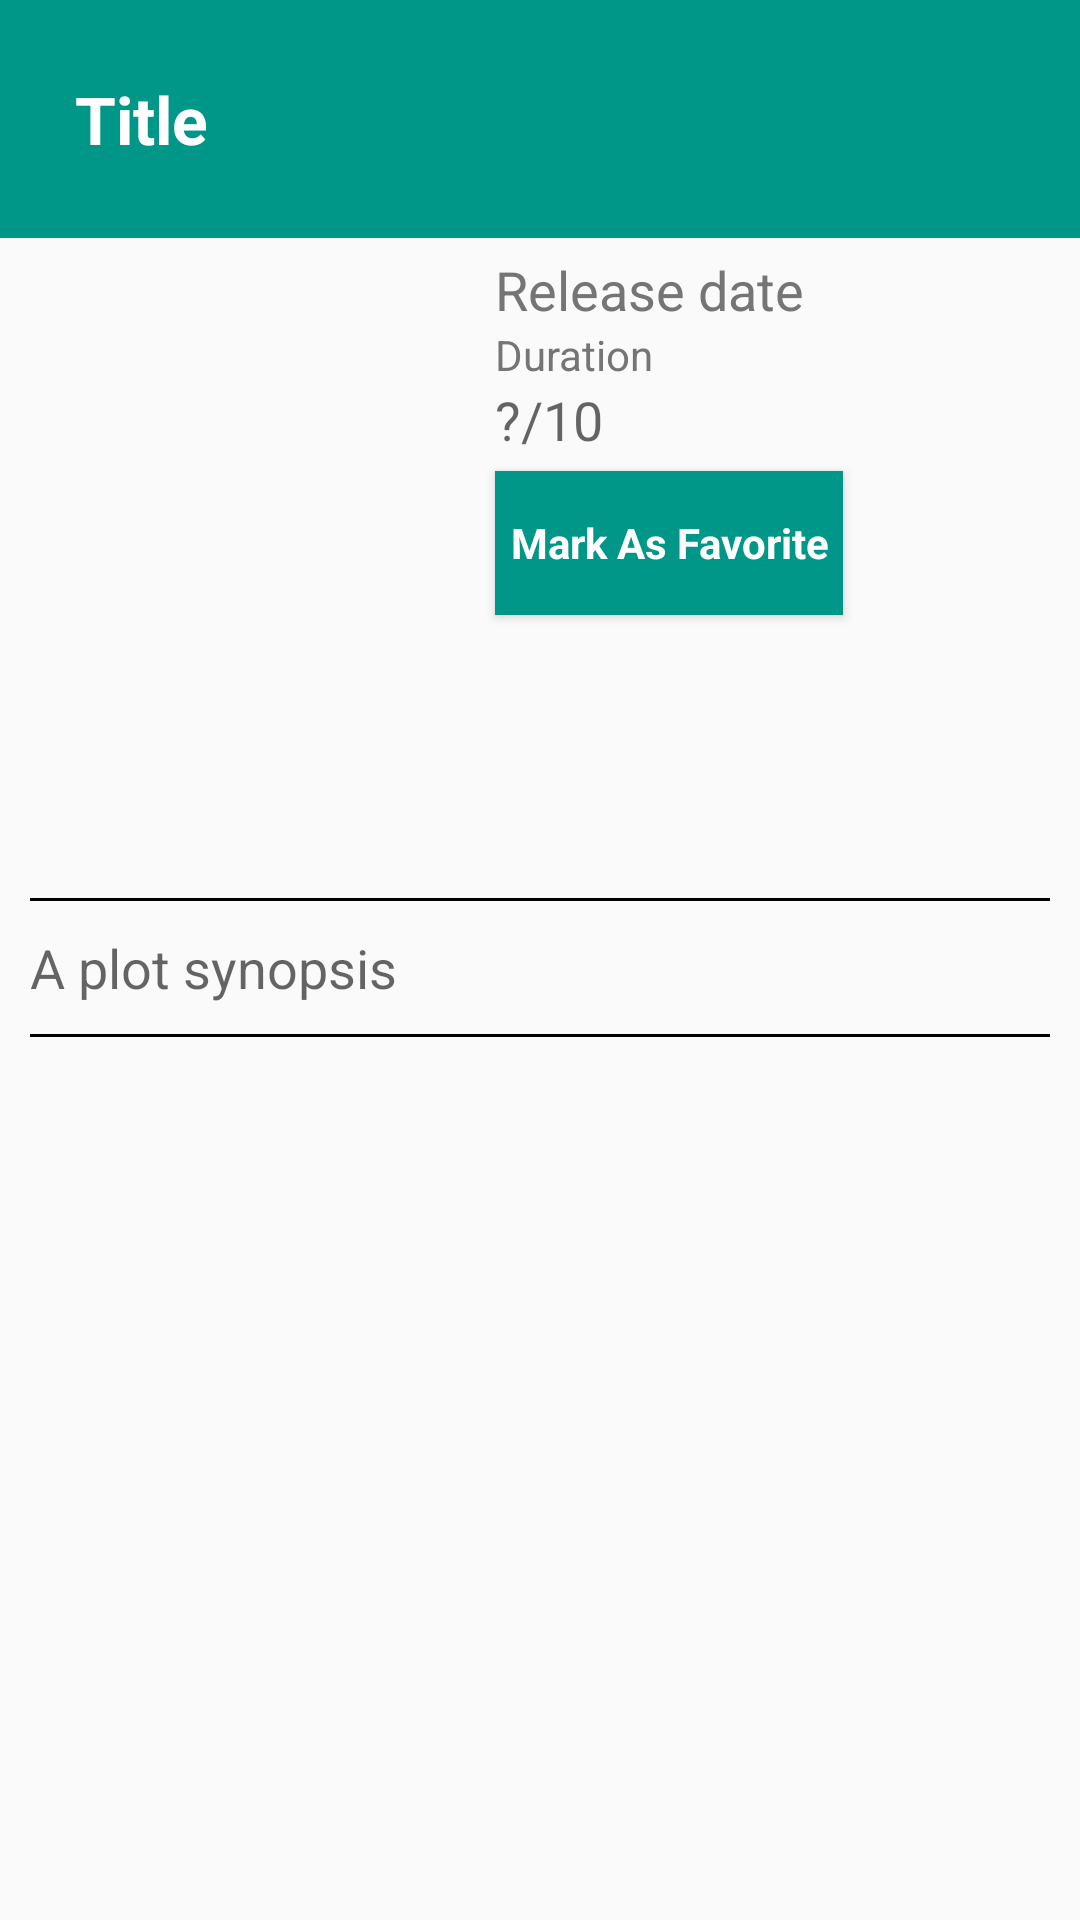

Layout XML and referenced resources for this Android screen:
<!-- AndroidManifest.xml: application theme AppTheme -->
<!-- res/layout/fragment_detail.xml -->
<RelativeLayout xmlns:android="http://schemas.android.com/apk/res/android"
    xmlns:tools="http://schemas.android.com/tools" android:layout_width="match_parent"
    android:layout_height="match_parent" android:padding="@dimen/zero_dimen"
    tools:context="com.mashaka.android.popularmovies.DetailActivityFragment">
    <ScrollView
        android:layout_width="match_parent"
        android:layout_height="match_parent"
        android:fillViewport="true"
        android:id="@+id/scrollview"
        >
        <RelativeLayout
            android:layout_width="match_parent"
            android:layout_height="match_parent"
            android:layout_alignParentTop="true"
            android:layout_alignParentLeft="true"
            android:layout_alignParentStart="true"
            >
            <TextView
                android:layout_width="wrap_content"
                android:layout_height="wrap_content"
                android:textAppearance="?android:attr/textAppearanceLarge"
                android:id="@+id/movie_title"
                android:padding="@dimen/movie_padding"
                android:textColor="@color/movie_title_color"
                android:textStyle="bold"
                android:layout_alignParentTop="true"
                android:layout_alignParentLeft="true"
                android:layout_alignParentStart="true"
                android:layout_alignParentRight="true"
                android:layout_alignParentEnd="true"
                android:background="@color/movie_back_color"
                android:visibility="visible"
                android:text="@string/title_hint"/>
            <ImageView
                android:layout_width="150dp"
                android:layout_height="200dp"
                android:id="@+id/movie_poster"
                android:layout_margin="@dimen/poster_padding"
                android:layout_below="@id/movie_title"
                android:layout_alignParentLeft="true"
                android:layout_alignParentStart="true"
                android:visibility="visible" />

            <TextView
                android:layout_width="wrap_content"
                android:layout_height="wrap_content"
                android:textAppearance="?android:attr/textAppearanceMedium"
                android:id="@+id/movie_year"
                android:textColor="@color/color_gray"
                android:layout_marginLeft="@dimen/poster_padding"
                android:layout_marginStart="@dimen/poster_padding"
                android:layout_alignTop="@+id/movie_poster"
                android:layout_toRightOf="@+id/movie_poster"
                android:visibility="visible"
                android:text="@string/release_date_hint"/>

            <TextView
                android:layout_width="wrap_content"
                android:layout_height="wrap_content"
                android:textAppearance="?android:attr/textAppearanceSmall"
                android:textColor="@color/color_gray"
                android:layout_marginLeft="@dimen/poster_padding"
                android:layout_marginStart="@dimen/poster_padding"
                android:id="@+id/runtime"
                android:layout_below="@+id/movie_year"
                android:layout_toRightOf="@+id/movie_poster"
                android:layout_toEndOf="@+id/movie_poster"
                android:text="@string/duration_hint"/>

            <TextView
                android:layout_width="wrap_content"
                android:layout_height="wrap_content"
                android:textAppearance="?android:attr/textAppearanceMedium"
                android:text="@string/film_rating_hint"
                android:id="@+id/movie_rating"
                android:visibility="visible"
                android:layout_below="@+id/runtime"
                android:layout_alignLeft="@+id/movie_year"
                android:layout_alignStart="@+id/movie_year" />

            <RatingBar
                android:layout_width="wrap_content"
                android:layout_height="wrap_content"
                android:id="@+id/ratingBar"
                android:max="5"
                android:saveEnabled="false"
                android:layout_below="@+id/movie_rating"
                android:numStars="5"
                android:rating="2"
                android:isIndicator="false"
                style="@style/foodRatingBar"
                android:visibility="visible"
                android:layout_alignLeft="@+id/movie_rating"
                android:layout_alignStart="@+id/movie_rating" />
            <View
                android:layout_width="fill_parent"
                android:layout_height="1dp"
                android:layout_margin="10dp"
                android:layout_below = "@id/movie_poster"
                android:background="#000000"
                android:layout_centerVertical="true"
                android:layout_alignParentLeft="true"
                android:layout_alignParentStart="true"
                android:id="@+id/black_line"
                android:visibility="visible" />

            <TextView
                android:layout_width="match_parent"
                android:layout_height="wrap_content"
                android:textAppearance="?android:attr/textAppearanceMedium"
                android:id="@+id/movie_overview"
                android:layout_below="@+id/black_line"
                android:layout_alignLeft="@+id/black_line"
                android:layout_alignStart="@+id/black_line"
                android:layout_alignRight="@+id/black_line"
                android:layout_alignEnd="@+id/black_line"
                android:visibility="visible"
                android:text="@string/plot_synopsis_hint"/>

            <Button
                style="?android:attr/buttonStyleSmall"
                android:layout_width="wrap_content"
                android:layout_height="wrap_content"
                android:layout_marginTop="5dp"
                android:text="Mark As Favorite"
                android:textAppearance="?android:attr/textAppearanceSmall"
                android:padding="5dp"
                android:textColor="@color/movie_title_color"
                android:textStyle="bold"
                android:background="@color/movie_back_color"
                android:id="@+id/bt_fav"
                android:layout_below="@+id/ratingBar"
                android:layout_alignLeft="@+id/ratingBar"
                android:layout_alignStart="@+id/ratingBar" />
            <View
                android:layout_width="fill_parent"
                android:layout_height="1dp"
                android:layout_margin="10dp"
                android:layout_below = "@id/movie_overview"
                android:background="#000000"
                android:layout_centerVertical="true"
                android:layout_alignParentLeft="true"
                android:layout_alignParentStart="true"
                android:id="@+id/black_line2"
                android:visibility="visible" />


        </RelativeLayout>
    </ScrollView>

</RelativeLayout>
<!-- resources referenced by this layout -->
<resources>
  <color name="color_gray">#757575</color>
  <color name="movie_back_color">#009688</color>
  <color name="movie_title_color">#FFFFFF</color>
  <dimen name="movie_padding">25dp</dimen>
  <dimen name="poster_padding">5dp</dimen>
  <dimen name="zero_dimen">0dp</dimen>
  <string name="duration_hint">Duration</string>
  <string name="film_rating_hint">\?/10</string>
  <string name="plot_synopsis_hint">A plot synopsis</string>
  <string name="release_date_hint">Release date</string>
  <string name="title_hint">Title</string>
  <style name="foodRatingBar" parent="@android:style/Widget.RatingBar">
          <item name="android:progressDrawable">@drawable/ratingstars</item>
          <item name="android:minHeight">22dip</item>
          <item name="android:maxHeight">22dip</item>
      </style>
  <style name="AppTheme" parent="Theme.AppCompat.Light.DarkActionBar">
          
          <item name="colorPrimary">@color/colorPrimary</item>
          <item name="colorPrimaryDark">@color/colorPrimaryDark</item>
          <item name="colorAccent">@color/colorAccent</item>
      </style>
  <!-- drawable ratingstars (drawable) -->
  <?xml version="1.0" encoding="utf-8"?>
  <layer-list xmlns:android="http://schemas.android.com/apk/res/android">
      <item android:id="@+android:id/background"
          android:drawable="@drawable/star_empty" />
      <item android:id="@+android:id/secondaryProgress"
          android:drawable="@drawable/star_empty" />
      <item android:id="@+android:id/progress"
          android:drawable="@drawable/star_gold" />
  </layer-list>
  <color name="colorPrimary">#3F51B5</color>
  <color name="colorPrimaryDark">#303F9F</color>
  <color name="colorAccent">#FF4081</color>
</resources>
